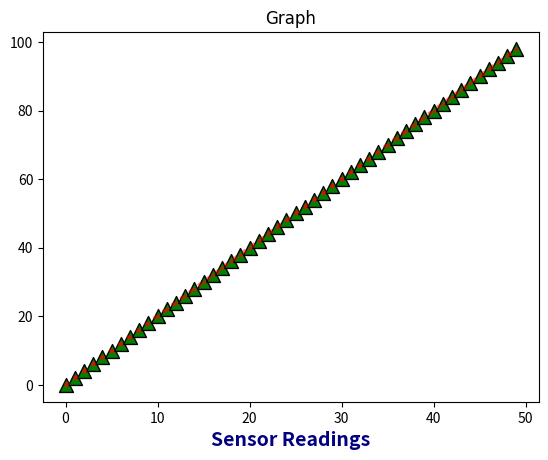

Recreate this plot in Python. (Note: this script raises an exception after producing the figure.)
import matplotlib.pyplot as plt
import numpy as np
x=np.array(np.arange(50))
y=np.array(np.arange(0,100,2))


plt.plot(x,y,color="red",linewidth="3",ls=":",alpha=0.5,marker="o",label="line",ms=2)
#shorthand notation
#fmt="[color],[marker],[line]"
#Ro--
plt.xlabel("Sensor Readings", 
           fontsize=14,          # Text size
           fontweight='bold',    # 'normal', 'bold', 'heavy', 'light'
           color='navy',         # Text color
           fontstyle='italic')

plt.title("Graph", fontdict={"fontname": "cursive"})

plt.scatter(x, y, 
            s=100,           # Set all points to size 100
            c='green',       # Set all points to green
            marker='^',      # Use triangles
            edgecolors='k')
#fig, figsize*dpi=no.of pixels so figsize is ratio
fig = plt.figure(figsize=(6, 4), dpi=200, facecolor='lightgray', edgecolor='red', linewidth=5)

#major ticks and minor ticks in axes
#it automatically resizes
plt.xticks([np.arange(50)])
plt.yticks([np.arange(0,100,2)])

#saving
plt.savefig("mygraph.png",dpi=200)

#bar chart
plt.bar(["A","B","C"],[1,4,2])

#lim
plt.xlim(start=0,stop=100)

plt.legend()
plt.show()
